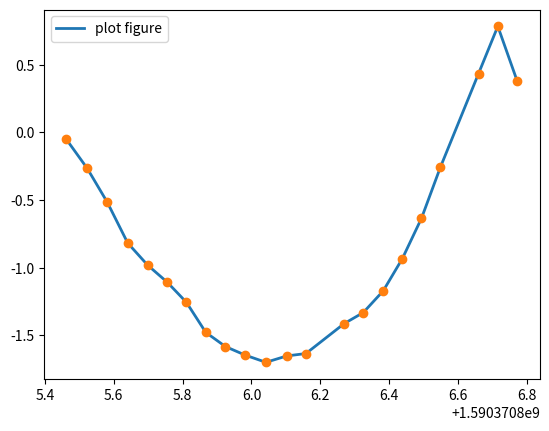

This chart was generated by the following Python code:
import matplotlib as mpl
from mpl_toolkits.mplot3d import Axes3D
import numpy as np
import matplotlib.pyplot as plt

# 2D

# 有误差的测量数据
# x = [1.3733767, 2.490002, 2.8547378, 2.7090542, 2.7335987091064453, 2.4258341789245605, 2.332059860229492, 2.3046231, 2.1055703163146973, 1.749099, 1.5329692363739014, 1.1136643, 0.887337863445282, 0.2985613942146301, 0.28982094, 0.1920451819896698, -0.7413693, -0.9144511, -1.3845398426055908, -1.7186682224273682, -1.944075, -0.80693907]
# y = [-0.053965244, -0.2385322, -0.5056824, -0.79864997, -0.9864159822463989, -1.1011285781860352, -1.237824559211731, -1.4664646, -1.5742385387420654, -1.6394254, -1.6923425197601318, -1.6246859, -1.6276419162750244, -0.5203500986099243, -1.4046304, -1.3188623189926147, -1.1155472, -0.6519574, -0.25923430919647217, 0.42291057109832764, 0.7843159, 0.3722843]
# z = [1.4908832, 2.7928004, 3.2962155, 3.5778348, 3.667881965637207, 3.5831592082977295, 3.689730644226074, 3.9141722, 4.00373649597168, 3.9439583, 3.9152591228485107, 3.6797082, 3.654850482940674, 1.3189526796340942, 3.868158, 4.025068283081055, 3.4435928, 3.852859, 3.668806552886963, 2.8295297622680664, 2.5618777, 0.86385363]
# timelist = [1590317112.5930388, 1590317112.6508367, 1590317112.7050009, 1590317112.7607026, 1590317112.8152385, 1590317112.8725235, 1590317112.933276, 1590317112.9963908, 1590317113.0561354, 1590317113.11111, 1590317113.1661472, 1590317113.2211738, 1590317113.2764437, 1590317113.3313253, 1590317113.3861988, 1590317113.441664, 1590317113.5589967, 1590317113.619287, 1590317113.6746283, 1590317113.784914, 1590317113.8393984, 1590317113.8949196]

# 一次比较好的数据
x = [1.378333568572998, 2.6016061, 2.8438501, 2.8486598, 2.770108222961426, 2.4207764, 2.3422040939331055, 2.324617862701416, 2.1079476, 1.7550919, 1.5248140096664429, 1.2089921236038208, 0.9462942, 0.28882295, 0.16508897, -0.3907056450843811, -0.4709196, -0.9288353, -1.448897123336792, -1.7345365, -2.0495212, -0.8052868843078613]
y = [-0.05165481939911842, -0.26656777, -0.51725614, -0.81832075, -0.9825394153594971, -1.1084504, -1.2568608522415161, -1.479618787765503, -1.5843353, -1.6481928, -1.700961947441101, -1.6539585590362549, -1.6358579, -1.41463, -1.3329362, -1.1728086471557617, -0.9336073, -0.6354038, -0.2573710083961487, 0.43543887, 0.78495455, 0.3775915503501892]
z = [1.4929945468902588, 2.8918116, 3.2883322, 3.6273456, 3.683410167694092, 3.5859275, 3.746155261993408, 3.9522814750671387, 4.021757, 3.9577022, 3.9235706329345703, 3.7479872703552246, 3.6744277, 4.0746527, 4.0460835, 4.078764915466309, 3.984223, 3.8409414, 3.635684013366699, 2.8342047, 2.5602126, 0.8657321929931641]
timelist = [1590370805.462524, 1590370805.5231707, 1590370805.5813963, 1590370805.6406145, 1590370805.698655, 1590370805.755522, 1590370805.811019, 1590370805.8673904, 1590370805.9244144, 1590370805.9823272, 1590370806.042043, 1590370806.1024814, 1590370806.1583822, 1590370806.2692547, 1590370806.3247852, 1590370806.382588, 1590370806.438314, 1590370806.4938543, 1590370806.548817, 1590370806.6595979, 1590370806.7155735, 1590370806.7721534]

# 一次误差严重的数据
# x = [1.3739643, 2.8921284675598145, 2.8602747917175293, 2.5823855, 2.4902596, 2.332312822341919, 2.3240952491760254, 2.224297046661377, 1.6414623, 0.5658831, 1.0590456, 0.7292327284812927, 0.25045767, 0.14968723, 0.06320147, -0.8073780536651611, -1.0958607, -1.3840503, -2.1853270530700684, -1.9615247249603271, -0.9027746]
# y = [-0.0815006, -0.498859167098999, -0.6230887174606323, -0.8752617, -1.0075895, -1.169968843460083, -1.36344313621521, -1.547973394393921, -1.6737415, -0.56401396, -1.6396142, -1.6170389652252197, -0.52045584, -1.4231901, -1.3726417, -0.7365193367004395, -0.4310868, -0.05868413, 0.5940414667129517, 0.8083170652389526, 0.53957516]
# z = [1.4910958, 3.447997570037842, 3.667694568634033, 3.4878178, 3.5152528, 3.608705759048462, 3.8285903930664062, 4.012321472167969, 3.9134269, 1.434796, 3.698841, 3.6559898853302, 1.312543, 4.170276, 4.2801437, 3.9321670532226562, 3.66246, 3.7010214, 2.882249355316162, 2.1616225242614746, 0.8938155]
# timelist = [1590371482.4078326, 1590371482.4646118, 1590371482.520381, 1590371482.5772889, 1590371482.6366408, 1590371482.6968725, 1590371482.7548764, 1590371482.8118415, 1590371482.9221473, 1590371482.977188, 1590371483.0348473, 1590371483.0914207, 1590371483.1465046, 1590371483.2032819, 1590371483.2587223, 1590371483.3711982, 1590371483.4270663, 1590371483.48251, 1590371483.5939813, 1590371483.6498997, 1590371483.706969]


# print(len(x),len(timelist))
plt.plot(timelist, y, ls="-", lw=2, label="plot figure")
plt.plot(timelist,y,'o')

plt.legend()
plt.show()

# 3D
# mpl.rcParams['legend.fontsize'] = 10
# fig = plt.figure()
# ax = fig.gca(projection='3d')
#
# x = [1.378333568572998, 2.6016061, 2.8438501, 2.8486598, 2.770108222961426, 2.4207764, 2.3422040939331055, 2.324617862701416, 2.1079476, 1.7550919, 1.5248140096664429, 1.2089921236038208, 0.9462942, 0.28882295, 0.16508897, -0.3907056450843811, -0.4709196, -0.9288353, -1.448897123336792, -1.7345365, -2.0495212, -0.8052868843078613]
# y = [-0.05165481939911842, -0.26656777, -0.51725614, -0.81832075, -0.9825394153594971, -1.1084504, -1.2568608522415161, -1.479618787765503, -1.5843353, -1.6481928, -1.700961947441101, -1.6539585590362549, -1.6358579, -1.41463, -1.3329362, -1.1728086471557617, -0.9336073, -0.6354038, -0.2573710083961487, 0.43543887, 0.78495455, 0.3775915503501892]
# z = [1.4929945468902588, 2.8918116, 3.2883322, 3.6273456, 3.683410167694092, 3.5859275, 3.746155261993408, 3.9522814750671387, 4.021757, 3.9577022, 3.9235706329345703, 3.7479872703552246, 3.6744277, 4.0746527, 4.0460835, 4.078764915466309, 3.984223, 3.8409414, 3.635684013366699, 2.8342047, 2.5602126, 0.8657321929931641]
# timelist = [1590370805.462524, 1590370805.5231707, 1590370805.5813963, 1590370805.6406145, 1590370805.698655, 1590370805.755522, 1590370805.811019, 1590370805.8673904, 1590370805.9244144, 1590370805.9823272, 1590370806.042043, 1590370806.1024814, 1590370806.1583822, 1590370806.2692547, 1590370806.3247852, 1590370806.382588, 1590370806.438314, 1590370806.4938543, 1590370806.548817, 1590370806.6595979, 1590370806.7155735, 1590370806.7721534]
#
# ax.plot(x, y, z, label='parametric curve')
# ax.legend()
# plt.show()